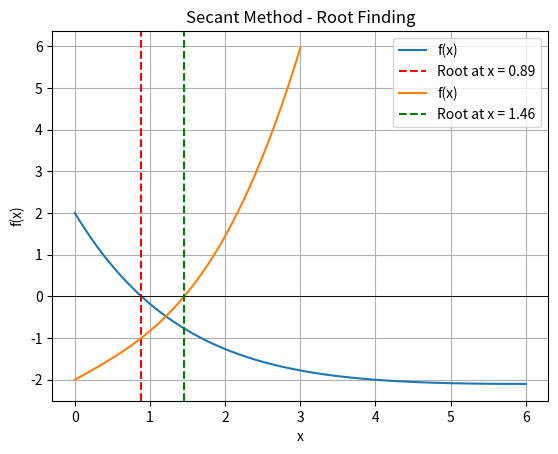

The script that saved this image:
import numpy as np
import matplotlib.pyplot as plt

def f(x):
    return np.exp(-0.5 * x) * (4 - x) - 2

def df(x):
    return -0.5 * np.exp(-0.5 * x) * (4 - x) - np.exp(-0.5 * x)

def newton_raphson(f, df, x0, tol=1e-5, max_iter=100):
    xn = x0
    for n in range(max_iter):
        fxn = f(xn)
        if abs(fxn) < tol:
            return xn
        dfxn = df(xn)
        if dfxn == 0:
            print("Zero derivative. No solution found.")
            return None
        xn = xn - fxn / dfxn
    print("Exceeded maximum iterations.")
    return None

root = newton_raphson(f, df, x0=2)
print("Root (Newton-Raphson):", root)

# Plotting
x_vals = np.linspace(0, 6, 400)
y_vals = f(x_vals)
plt.plot(x_vals, y_vals, label="f(x)")
plt.axhline(0, color='black', linewidth=0.5)
plt.axvline(root, color='r', linestyle='--', label=f'Root at x = {root:.2f}')
plt.xlabel('x')
plt.ylabel('f(x)')
plt.title('Newton-Raphson Method - Root Finding')
plt.legend()
plt.grid(True)
plt.show()


#%%
import numpy as np
import matplotlib.pyplot as plt

def f(x):
    return x**2 + np.cos(x) - np.exp(-x) - 2

def secant_method(f, x0, x1, tol=1e-5, max_iter=100):
    for n in range(max_iter):
        f_x0 = f(x0)
        f_x1 = f(x1)
        if abs(f_x1 - f_x0) < 1e-12:
            print("Small denominator. No solution found.")
            return None
        x2 = x1 - f_x1 * (x1 - x0) / (f_x1 - f_x0)
        if abs(f(x2)) < tol:
            return x2
        x0, x1 = x1, x2
    print("Exceeded maximum iterations.")
    return None

root = secant_method(f, x0=1, x1=2)
print("Root (Secant Method):", root)

# Plotting
x_vals = np.linspace(0, 3, 400)
y_vals = f(x_vals)
plt.plot(x_vals, y_vals, label="f(x)")
plt.axhline(0, color='black', linewidth=0.5)
plt.axvline(root, color='g', linestyle='--', label=f'Root at x = {root:.2f}')
plt.xlabel('x')
plt.ylabel('f(x)')
plt.title('Secant Method - Root Finding')
plt.legend()
plt.grid(True)
plt.show()









